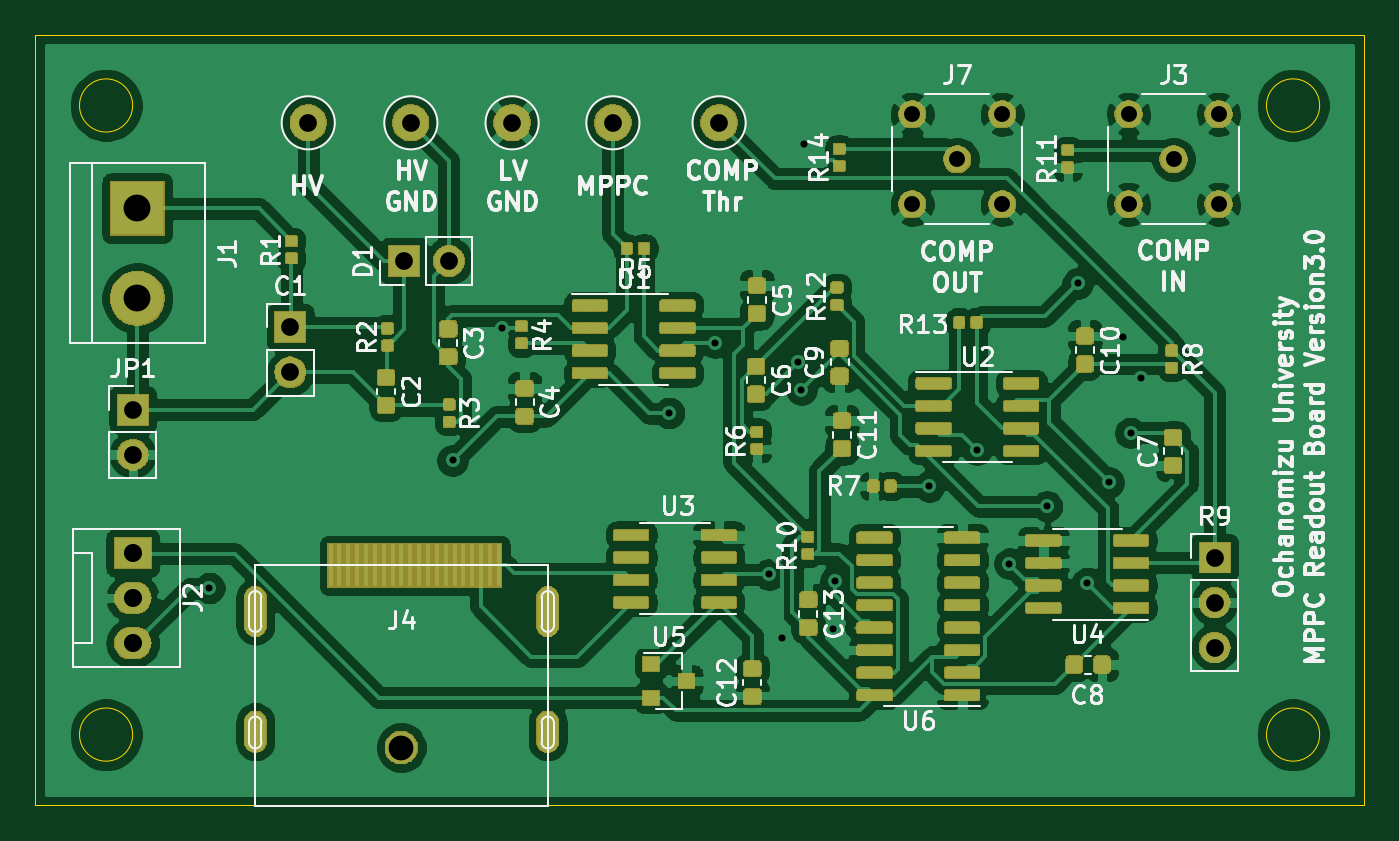
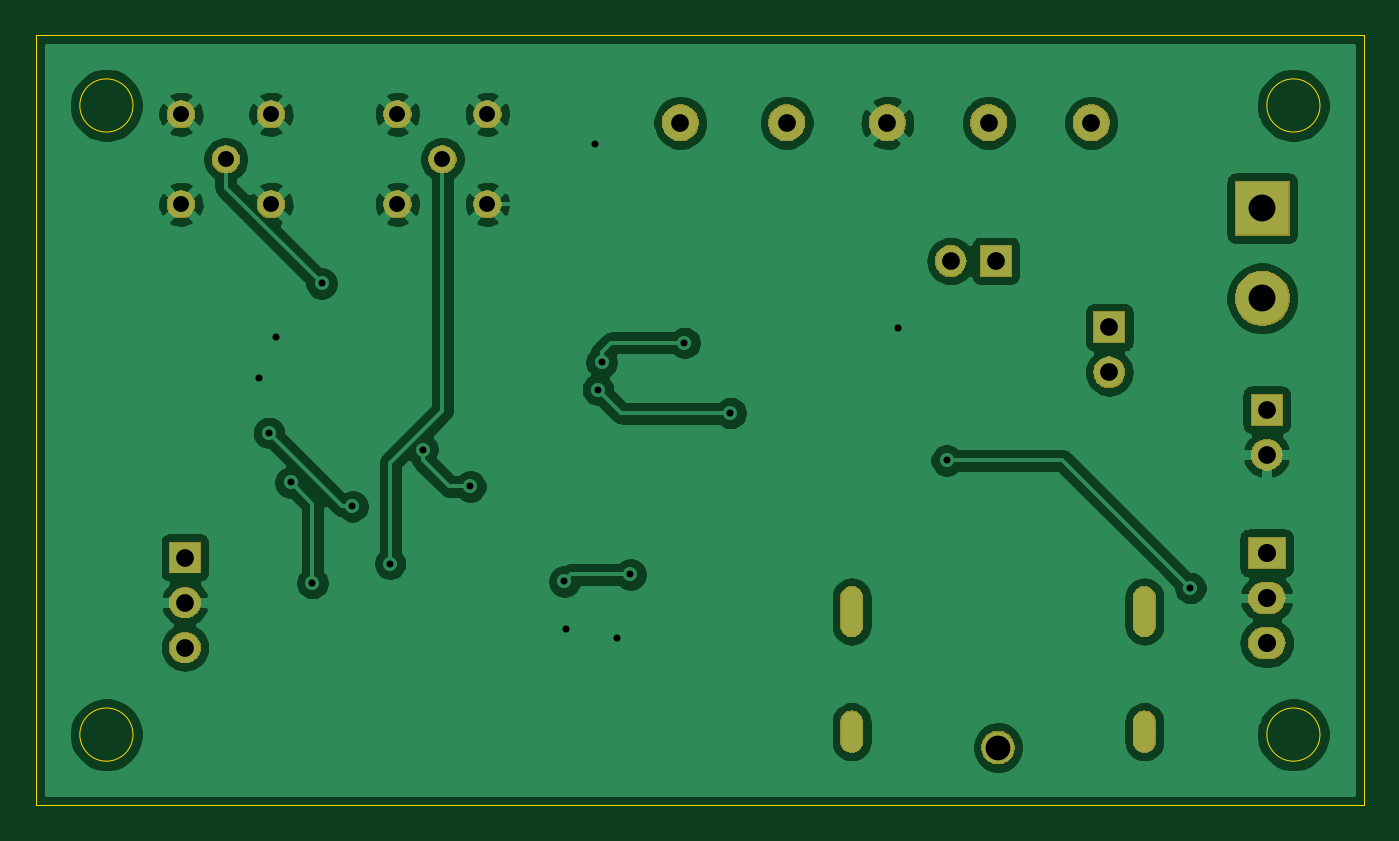
Circuit board: 7 layer files. Board 75.0 x 43.5 mm.
- bottom_copper: ReadoutBoard_v3_2-B_Cu.gbl (102501 bytes)
- bottom_mask: ReadoutBoard_v3_2-B_Mask.gbs (33750 bytes)
- outline: ReadoutBoard_v3_2-Edge_Cuts.gm1 (1002 bytes)
- top_copper: ReadoutBoard_v3_2-F_Cu.gtl (387092 bytes)
- top_mask: ReadoutBoard_v3_2-F_Mask.gts (131948 bytes)
- top_silk: ReadoutBoard_v3_2-F_SilkS.gto (56291 bytes)
- drill: ReadoutBoard_v3_2.drl (1285 bytes)

=== bottom_copper: ReadoutBoard_v3_2-B_Cu.gbl (102501 bytes, source omitted) ===
=== bottom_mask: ReadoutBoard_v3_2-B_Mask.gbs (33750 bytes, source omitted) ===
=== outline: ReadoutBoard_v3_2-Edge_Cuts.gm1 ===
G04 #@! TF.GenerationSoftware,KiCad,Pcbnew,(5.1.4-0-10_14)*
G04 #@! TF.CreationDate,2020-03-05T15:50:17+09:00*
G04 #@! TF.ProjectId,ReadoutBoard_v3_2,52656164-6f75-4744-926f-6172645f7633,rev?*
G04 #@! TF.SameCoordinates,Original*
G04 #@! TF.FileFunction,Profile,NP*
%FSLAX46Y46*%
G04 Gerber Fmt 4.6, Leading zero omitted, Abs format (unit mm)*
G04 Created by KiCad (PCBNEW (5.1.4-0-10_14)) date 2020-03-05 15:50:17*
%MOMM*%
%LPD*%
G04 APERTURE LIST*
%ADD10C,0.050000*%
G04 APERTURE END LIST*
D10*
X103500000Y-120510800D02*
G75*
G03X103500000Y-120510800I-1500000J0D01*
G01*
X170500000Y-120510800D02*
G75*
G03X170500000Y-120510800I-1500000J0D01*
G01*
X170500000Y-85000000D02*
G75*
G03X170500000Y-85000000I-1500000J0D01*
G01*
X103500000Y-85000000D02*
G75*
G03X103500000Y-85000000I-1500000J0D01*
G01*
X98000000Y-124510800D02*
X98000000Y-81000000D01*
X98000000Y-124510800D02*
X173000000Y-124510800D01*
X173000000Y-81000000D02*
X173000000Y-124510800D01*
X98000000Y-81000000D02*
X173000000Y-81000000D01*
M02*

=== top_copper: ReadoutBoard_v3_2-F_Cu.gtl (387092 bytes, source omitted) ===
=== top_mask: ReadoutBoard_v3_2-F_Mask.gts (131948 bytes, source omitted) ===
=== top_silk: ReadoutBoard_v3_2-F_SilkS.gto (56291 bytes, source omitted) ===
=== drill: ReadoutBoard_v3_2.drl ===
M48
; DRILL file {KiCad (5.1.4-0-10_14)} date 2020 March 05, Thursday 15:50:30
; FORMAT={-:-/ absolute / inch / decimal}
; #@! TF.CreationDate,2020-03-05T15:50:30+09:00
; #@! TF.GenerationSoftware,Kicad,Pcbnew,(5.1.4-0-10_14)
FMAT,2
INCH
T1C0.0157
T2C0.0276
T3C0.0354
T4C0.0394
T5C0.0402
T6C0.0598
T7C0.0551
%
G90
G05
T1
X4.245Y-4.419
X4.786Y-4.135
X4.895Y-3.842
X5.267Y-4.03
X5.369Y-3.874
X5.4893Y-4.3883
X5.5178Y-4.5302
X5.553Y-3.9176
X5.561Y-3.978
X5.567Y-3.432
X5.632Y-4.51
X5.636Y-4.404
X5.845Y-4.193
X5.951Y-4.111
X6.023Y-4.365
X6.107Y-4.237
X6.175Y-3.742
X6.196Y-4.4079
X6.244Y-4.184
X6.276Y-3.86
X6.2923Y-4.074
X6.315Y-3.953
T3
X6.288Y-3.366
X6.288Y-3.566
X6.388Y-3.466
X6.488Y-3.366
X6.488Y-3.566
X5.807Y-3.366
X5.807Y-3.566
X5.907Y-3.466
X6.007Y-3.366
X6.007Y-3.566
T4
X6.479Y-4.351
X6.479Y-4.451
X6.479Y-4.551
X4.693Y-3.385
X4.465Y-3.385
X5.378Y-3.385
X4.6775Y-3.692
X4.7775Y-3.692
X5.142Y-3.385
X4.075Y-4.0225
X4.075Y-4.1225
X4.918Y-3.385
X4.425Y-3.8395
X4.425Y-3.9395
T5
X4.075Y-4.341
X4.075Y-4.441
X4.075Y-4.541
T6
X4.085Y-3.575
X4.085Y-3.775
T7
X4.672Y-4.7734
T2
G00X4.3472Y-4.4395
M15
G01X4.3472Y-4.5025
M16
G05
G00X4.3472Y-4.7163
M15
G01X4.3472Y-4.7596
M16
G05
G00X4.9972Y-4.4395
M15
G01X4.9972Y-4.5025
M16
G05
G00X4.9972Y-4.7163
M15
G01X4.9972Y-4.7596
M16
G05
T0
M30

